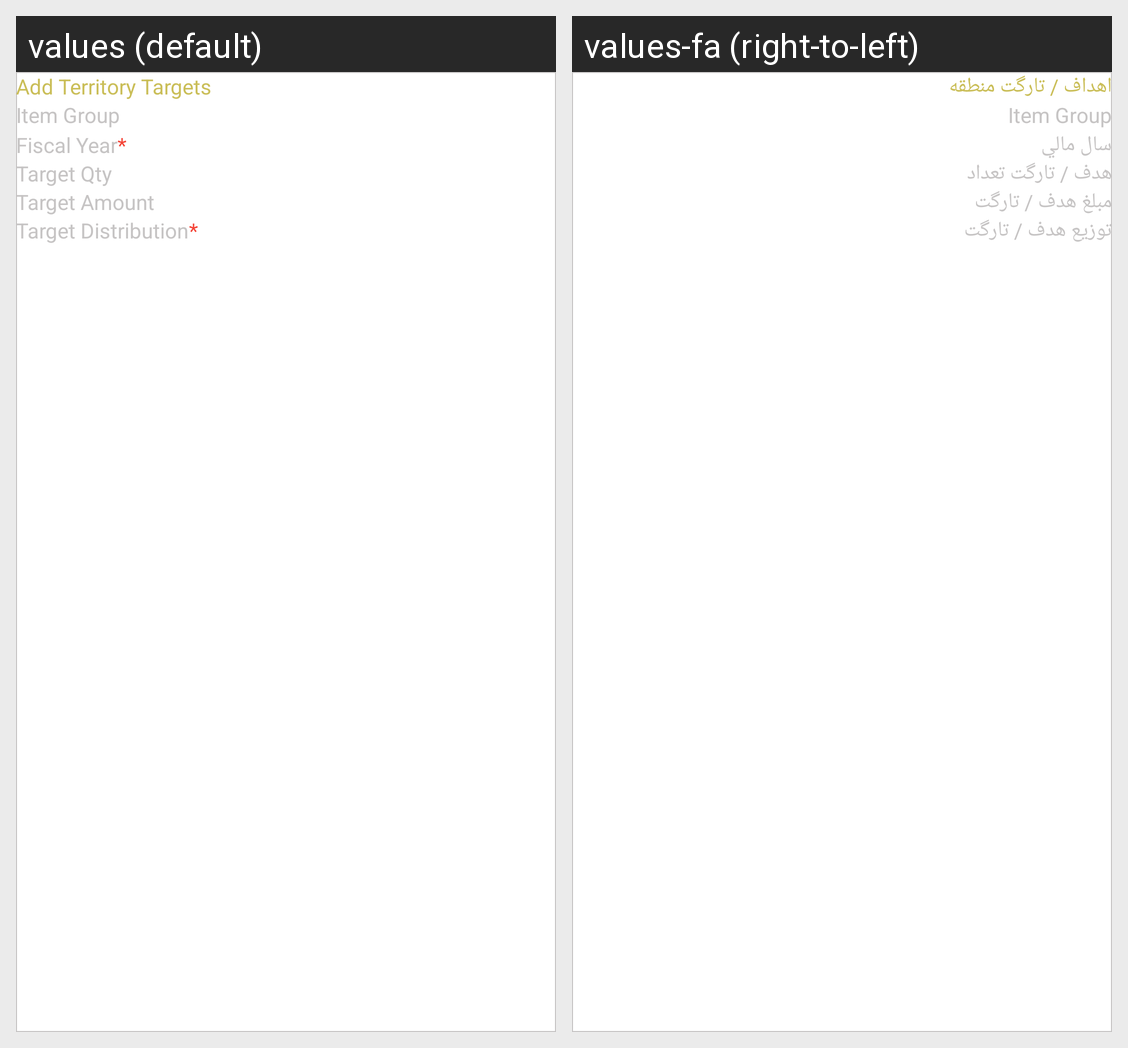

Strings drawn on this Android screen and how each of the app's shown locales translates them:
Android screen res/layout/add_territory_dialog.xml rendered under 2 locales, left to right: values (default), values-fa (right-to-left). Device: Nexus 5 (rendered at 1080×1920; each locale shown at half size, 540×960, under a caption strip naming it); theme Theme.ERPNext.
Strings drawn on this screen, with the default value and each locale's value (text and hints the layout hard-codes, and strings that could not be matched under every locale, appear in the picture but are not listed):

add_territory_targets
  values: Add Territory Targets
  values-fa: اهداف / تارگت منطقه

item_group
  values: Item Group
  values-fa: Item Group

fiscal_year
  values: Fiscal Year
  values-fa: سال مالي

target_qty
  values: Target Qty
  values-fa: هدف / تارگت تعداد

target_amount
  values: Target Amount
  values-fa: مبلغ هدف / تارگت

target_distribution
  values: Target Distribution
  values-fa: توزیع هدف / تارگت
